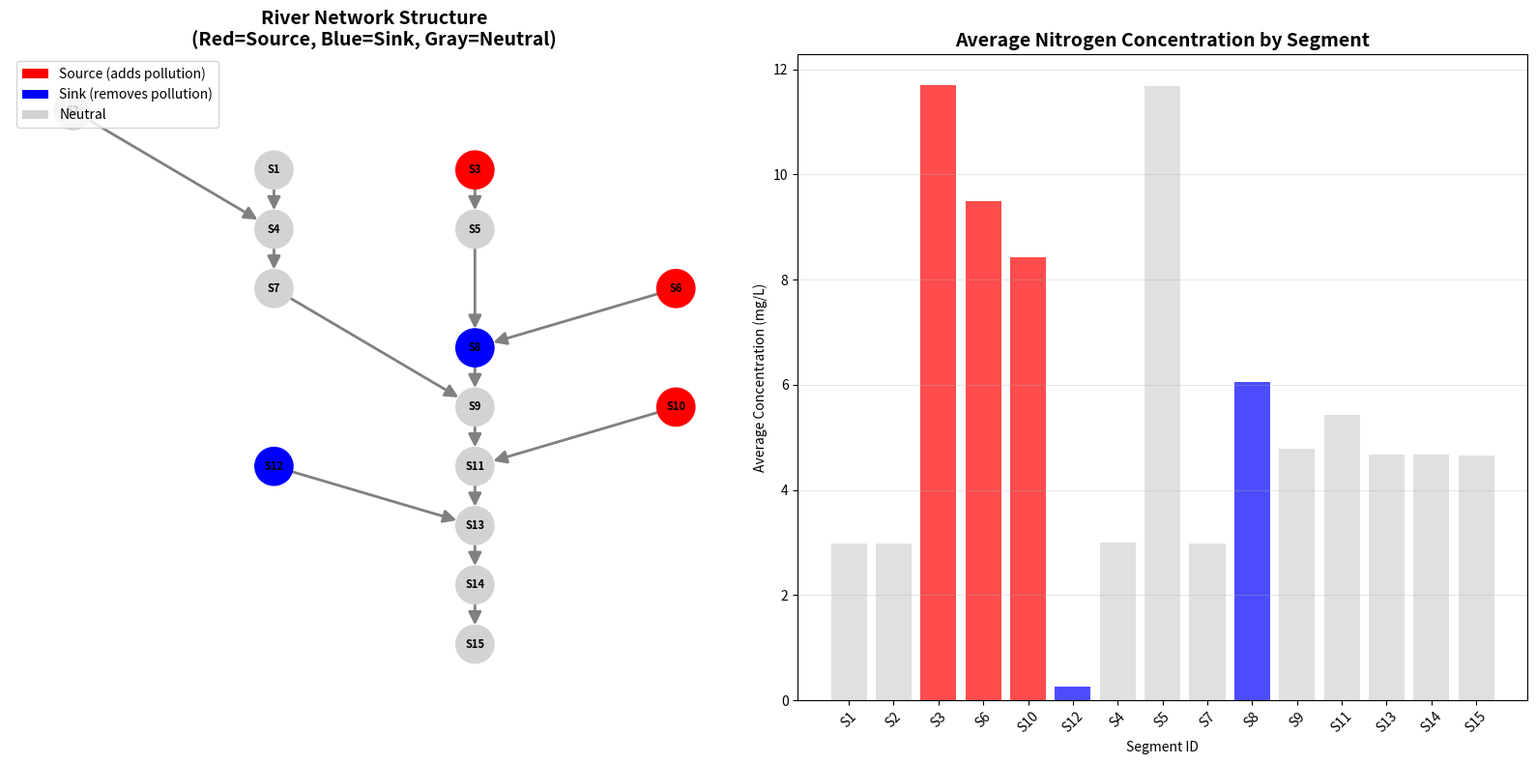
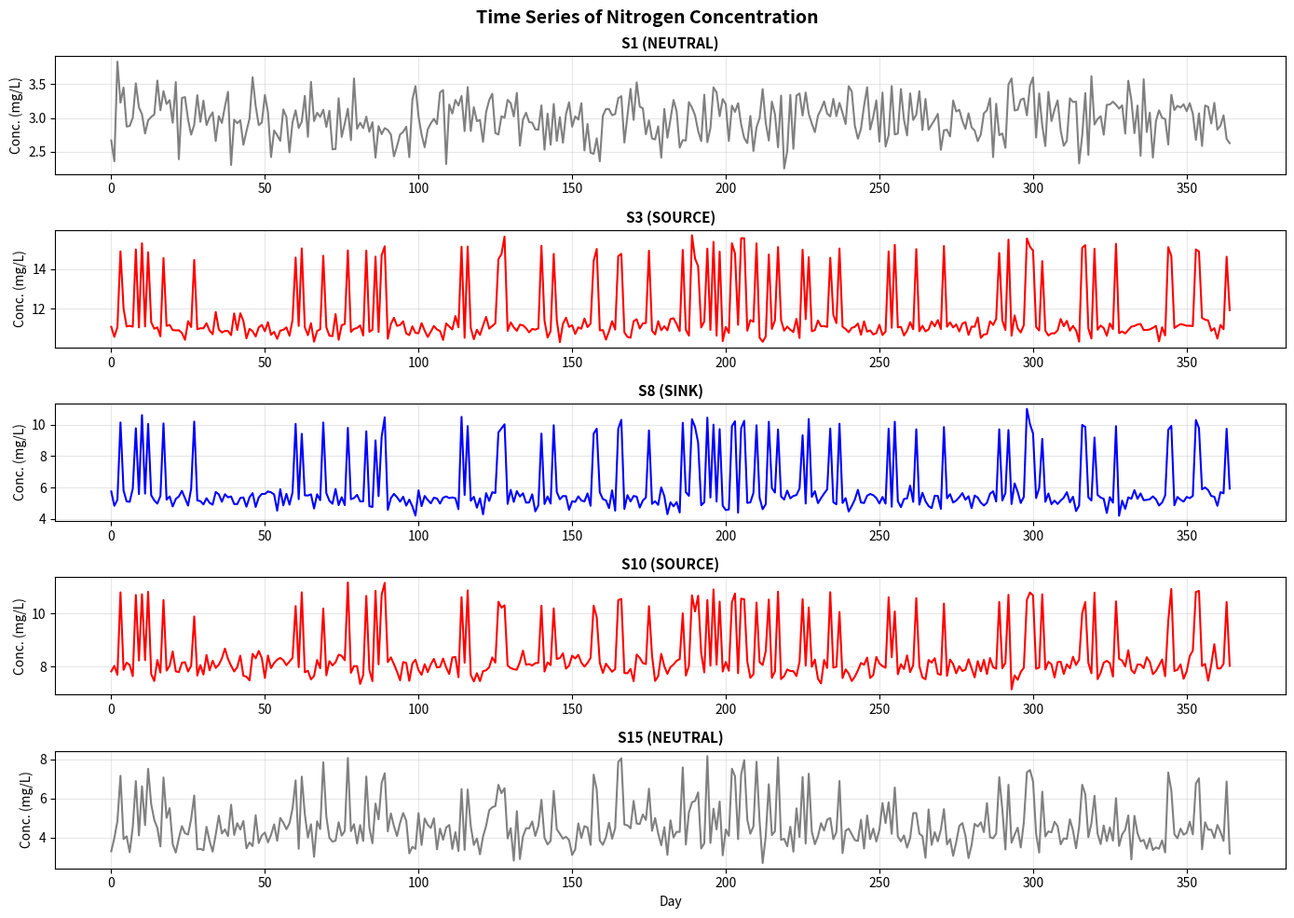

Here is the Python script that generated these plots, in order:
"""
generate_synthetic_data.py
===========================
Creates synthetic watershed data with known sources and sinks.

This script generates:
1. River network structure (15 segments)
2. Time series of pollution measurements (365 days)
3. Known source and sink locations
4. Spatial and temporal features

Author: MedTrack
Date: January 2026
"""

import numpy as np
import pandas as pd
import networkx as nx
import matplotlib.pyplot as plt
from datetime import datetime, timedelta
import json

# Set random seed for reproducibility
np.random.seed(42)

class WatershedGenerator:
    """Generate synthetic watershed with pollution dynamics."""
    
    def __init__(self, n_segments=15, n_days=365):
        self.n_segments = n_segments
        self.n_days = n_days
        self.segments = []
        self.network = nx.DiGraph()
        
    def create_network(self):
        """Create river network structure."""
        print("Creating river network...")
        
        # Define network structure (upstream -> downstream)
        # Simple dendritic (tree-like) pattern
        edges = [
            # Headwaters -> tributaries
            ('S1', 'S4'),  # Headwater 1
            ('S2', 'S4'),  # Headwater 2
            ('S3', 'S5'),  # Headwater 3
            
            # Tributaries -> main stem
            ('S4', 'S7'),  # Tributary confluence
            ('S5', 'S8'),  # Tributary confluence
            ('S6', 'S8'),  # Another tributary
            
            # Main stem
            ('S7', 'S9'),
            ('S8', 'S9'),
            ('S9', 'S11'),
            ('S10', 'S11'),  # Side tributary
            
            # Lower reach
            ('S11', 'S13'),
            ('S12', 'S13'),  # Last tributary
            ('S13', 'S14'),
            ('S14', 'S15'),  # Outlet
        ]
        
        self.network.add_edges_from(edges)
        
        # Assign segment properties
        segment_properties = {
            'S1': {'type': 'headwater', 'land_use': 'forest', 'lat': 40.0, 'lon': -75.0},
            'S2': {'type': 'headwater', 'land_use': 'forest', 'lat': 40.1, 'lon': -75.1},
            'S3': {'type': 'headwater', 'land_use': 'agriculture', 'lat': 40.0, 'lon': -74.9},
            'S4': {'type': 'tributary', 'land_use': 'forest', 'lat': 39.9, 'lon': -75.0},
            'S5': {'type': 'tributary', 'land_use': 'agriculture', 'lat': 39.9, 'lon': -74.9},
            'S6': {'type': 'tributary', 'land_use': 'urban', 'lat': 39.8, 'lon': -74.8},
            'S7': {'type': 'main_stem', 'land_use': 'forest', 'lat': 39.8, 'lon': -75.0},
            'S8': {'type': 'main_stem', 'land_use': 'wetland', 'lat': 39.7, 'lon': -74.9},
            'S9': {'type': 'main_stem', 'land_use': 'agriculture', 'lat': 39.6, 'lon': -74.9},
            'S10': {'type': 'tributary', 'land_use': 'urban', 'lat': 39.6, 'lon': -74.8},
            'S11': {'type': 'main_stem', 'land_use': 'urban', 'lat': 39.5, 'lon': -74.9},
            'S12': {'type': 'tributary', 'land_use': 'forest', 'lat': 39.5, 'lon': -75.0},
            'S13': {'type': 'lower_reach', 'land_use': 'urban', 'lat': 39.4, 'lon': -74.9},
            'S14': {'type': 'lower_reach', 'land_use': 'urban', 'lat': 39.3, 'lon': -74.9},
            'S15': {'type': 'outlet', 'land_use': 'urban', 'lat': 39.2, 'lon': -74.9},
        }
        
        nx.set_node_attributes(self.network, segment_properties)
        
        print(f"  Created network with {self.network.number_of_nodes()} segments")
        print(f"  and {self.network.number_of_edges()} connections")
        
    def define_sources_sinks(self):
        """Define known pollution sources and sinks."""
        print("\nDefining sources and sinks...")
        
        # SOURCES (add pollution)
        self.sources = {
            'S3': {
                'magnitude': 8.0,  # mg/L added
                'type': 'agricultural_runoff',
                'description': 'Farm runoff, fertilizer'
            },
            'S6': {
                'magnitude': 6.0,
                'type': 'urban_stormwater',
                'description': 'Urban runoff after rain'
            },
            'S10': {
                'magnitude': 5.0,
                'type': 'wastewater',
                'description': 'Treated wastewater discharge'
            }
        }
        
        # SINKS (remove pollution)
        self.sinks = {
            'S8': {
                'magnitude': -4.5,  # mg/L removed
                'type': 'wetland',
                'description': 'Wetland natural filtering'
            },
            'S12': {
                'magnitude': -3.0,
                'type': 'forest_buffer',
                'description': 'Forest riparian zone'
            }
        }
        
        print(f"  Defined {len(self.sources)} sources")
        print(f"  Defined {len(self.sinks)} sinks")
        
        # Store in network
        for node in self.network.nodes():
            if node in self.sources:
                self.network.nodes[node]['source_sink'] = self.sources[node]['magnitude']
                self.network.nodes[node]['role'] = 'source'
            elif node in self.sinks:
                self.network.nodes[node]['source_sink'] = self.sinks[node]['magnitude']
                self.network.nodes[node]['role'] = 'sink'
            else:
                self.network.nodes[node]['source_sink'] = 0.0
                self.network.nodes[node]['role'] = 'neutral'
    
    def simulate_pollution(self):
        """Simulate pollution propagation through network over time."""
        print("\nSimulating pollution dynamics...")
        
        # Initialize storage
        self.concentrations = np.zeros((self.n_segments, self.n_days))
        self.flow_rates = np.zeros((self.n_segments, self.n_days))
        
        # Base flow rates (cubic meters per second)
        base_flows = {
            'headwater': 2.0,
            'tributary': 5.0,
            'main_stem': 15.0,
            'lower_reach': 25.0,
            'outlet': 30.0
        }
        
        # Simulate for each day
        for day in range(self.n_days):
            # Seasonal pattern (higher flow in spring)
            seasonal_factor = 1.0 + 0.5 * np.sin(2 * np.pi * (day - 80) / 365)
            
            # Rain events (increase flow and pollution)
            is_rain = np.random.random() < 0.15  # 15% chance of rain
            rain_factor = 1.8 if is_rain else 1.0
            
            # Topological sort to process upstream -> downstream
            topo_order = list(nx.topological_sort(self.network))
            
            for idx, node in enumerate(topo_order):
                node_data = self.network.nodes[node]
                
                # Base concentration (background level)
                base_conc = 3.0  # mg/L background nitrogen
                
                # Get upstream concentrations
                predecessors = list(self.network.predecessors(node))
                
                if len(predecessors) == 0:
                    # Headwater - starts with base concentration
                    conc = base_conc
                    flow = base_flows[node_data['type']] * seasonal_factor * rain_factor
                else:
                    # Mix upstream sources
                    upstream_concs = []
                    upstream_flows = []
                    for pred in predecessors:
                        pred_idx = topo_order.index(pred)
                        upstream_concs.append(self.concentrations[pred_idx, day])
                        upstream_flows.append(self.flow_rates[pred_idx, day])
                    
                    # Flow mixing
                    total_flow = sum(upstream_flows)
                    if total_flow > 0:
                        conc = sum(c * f for c, f in zip(upstream_concs, upstream_flows)) / total_flow
                    else:
                        conc = base_conc
                    
                    flow = total_flow + base_flows.get(node_data['type'], 0) * 0.2
                
                # Add source/sink effect
                source_sink_effect = node_data['source_sink']
                
                # Sources amplified by rain
                if source_sink_effect > 0 and is_rain:
                    source_sink_effect *= 1.5
                
                # Sinks less effective at high flow
                if source_sink_effect < 0 and is_rain:
                    source_sink_effect *= 0.7
                
                conc += source_sink_effect
                
                # Add measurement noise
                conc += np.random.normal(0, 0.3)
                
                # Ensure positive
                conc = max(0, conc)
                
                # Store
                self.concentrations[idx, day] = conc
                self.flow_rates[idx, day] = flow
        
        print(f"  Simulated {self.n_days} days of data")
        print(f"  Concentration range: {self.concentrations.min():.2f} - {self.concentrations.max():.2f} mg/L")
    
    def create_dataframe(self):
        """Create pandas DataFrame with all data."""
        print("\nCreating dataset...")
        
        data_records = []
        topo_order = list(nx.topological_sort(self.network))
        
        # Land use encoding
        land_use_map = {
            'forest': 0,
            'agriculture': 1,
            'urban': 2,
            'wetland': 3
        }
        
        for day in range(self.n_days):
            date = datetime(2024, 1, 1) + timedelta(days=day)
            
            for idx, node in enumerate(topo_order):
                node_data = self.network.nodes[node]
                
                # Get upstream information
                predecessors = list(self.network.predecessors(node))
                upstream_conc = 0.0
                upstream_count = len(predecessors)
                
                if upstream_count > 0:
                    upstream_indices = [topo_order.index(p) for p in predecessors]
                    upstream_conc = np.mean([self.concentrations[i, day] for i in upstream_indices])
                
                record = {
                    'date': date,
                    'day': day,
                    'segment_id': node,
                    'segment_index': idx,
                    'latitude': node_data['lat'],
                    'longitude': node_data['lon'],
                    'land_use': node_data['land_use'],
                    'land_use_encoded': land_use_map[node_data['land_use']],
                    'segment_type': node_data['type'],
                    'upstream_count': upstream_count,
                    'upstream_concentration': upstream_conc,
                    'flow_rate': self.flow_rates[idx, day],
                    'concentration': self.concentrations[idx, day],  # Target variable
                    'true_source_sink': node_data['source_sink'],
                    'true_role': node_data['role'],
                }
                
                data_records.append(record)
        
        self.df = pd.DataFrame(data_records)
        print(f"  Created dataset with {len(self.df)} records")
        print(f"  Shape: {self.df.shape}")
        
    def save_data(self, output_dir='data'):
        """Save data to files."""
        import os
        os.makedirs(output_dir, exist_ok=True)
        
        print(f"\nSaving data to {output_dir}/...")
        
        # Save main dataset
        self.df.to_csv(f'{output_dir}/synthetic_watershed.csv', index=False)
        print(f"  Saved synthetic_watershed.csv")
        
        # Save network structure
        network_data = nx.node_link_data(self.network)
        with open(f'{output_dir}/network_structure.json', 'w') as f:
            json.dump(network_data, f, indent=2)
        print(f"  Saved network_structure.json")
        
        # Save source/sink definitions
        source_sink_info = {
            'sources': self.sources,
            'sinks': self.sinks
        }
        with open(f'{output_dir}/source_sink_definitions.json', 'w') as f:
            json.dump(source_sink_info, f, indent=2)
        print(f"  Saved source_sink_definitions.json")
        
        # Save summary statistics
        summary = self.df.groupby('segment_id')['concentration'].agg(['mean', 'std', 'min', 'max'])
        summary.to_csv(f'{output_dir}/summary_statistics.csv')
        print(f"  Saved summary_statistics.csv")
    
    def visualize_network(self, save_path='data/network_visualization.png'):
        """Create network visualization."""
        print("\nCreating network visualization...")
        
        fig, (ax1, ax2) = plt.subplots(1, 2, figsize=(16, 8))
        
        # Plot 1: Network structure with source/sink colors
        pos = {node: (data['lon'], data['lat']) 
               for node, data in self.network.nodes(data=True)}
        
        # Color by role
        color_map = {
            'source': 'red',
            'sink': 'blue',
            'neutral': 'lightgray'
        }
        node_colors = [color_map[data['role']] for _, data in self.network.nodes(data=True)]
        
        nx.draw(self.network, pos, ax=ax1,
                node_color=node_colors,
                node_size=800,
                with_labels=True,
                font_size=8,
                font_weight='bold',
                arrows=True,
                arrowsize=20,
                edge_color='gray',
                width=2)
        
        ax1.set_title('River Network Structure\n(Red=Source, Blue=Sink, Gray=Neutral)', 
                     fontsize=14, fontweight='bold')
        ax1.set_xlabel('Longitude')
        ax1.set_ylabel('Latitude')
        
        # Add legend
        from matplotlib.patches import Patch
        legend_elements = [
            Patch(facecolor='red', label='Source (adds pollution)'),
            Patch(facecolor='blue', label='Sink (removes pollution)'),
            Patch(facecolor='lightgray', label='Neutral')
        ]
        ax1.legend(handles=legend_elements, loc='upper left')
        
        # Plot 2: Average concentration by segment
        avg_conc = self.df.groupby('segment_id')['concentration'].mean()
        topo_order = list(nx.topological_sort(self.network))
        
        ax2.bar(range(len(topo_order)), 
                [avg_conc[node] for node in topo_order],
                color=[color_map[self.network.nodes[node]['role']] for node in topo_order],
                alpha=0.7)
        ax2.set_xticks(range(len(topo_order)))
        ax2.set_xticklabels(topo_order, rotation=45)
        ax2.set_xlabel('Segment ID')
        ax2.set_ylabel('Average Concentration (mg/L)')
        ax2.set_title('Average Nitrogen Concentration by Segment', 
                     fontsize=14, fontweight='bold')
        ax2.grid(axis='y', alpha=0.3)
        
        plt.tight_layout()
        plt.savefig(save_path, dpi=300, bbox_inches='tight')
        print(f"  Saved visualization to {save_path}")
        plt.close()
    
    def visualize_time_series(self, save_path='data/time_series_examples.png'):
        """Create time series examples."""
        print("\nCreating time series visualization...")
        
        # Select interesting segments
        examples = ['S1', 'S3', 'S8', 'S10', 'S15']  # Headwater, source, sink, source, outlet
        
        fig, axes = plt.subplots(len(examples), 1, figsize=(14, 10))
        
        for idx, segment in enumerate(examples):
            segment_data = self.df[self.df['segment_id'] == segment]
            role = self.network.nodes[segment]['role']
            
            axes[idx].plot(segment_data['day'], 
                          segment_data['concentration'],
                          linewidth=1.5,
                          color={'source': 'red', 'sink': 'blue', 'neutral': 'gray'}[role])
            
            axes[idx].set_ylabel('Conc. (mg/L)', fontsize=10)
            axes[idx].set_title(f'{segment} ({role.upper()})', 
                              fontsize=11, fontweight='bold')
            axes[idx].grid(alpha=0.3)
            
            if idx == len(examples) - 1:
                axes[idx].set_xlabel('Day', fontsize=10)
        
        plt.suptitle('Time Series of Nitrogen Concentration', 
                    fontsize=14, fontweight='bold')
        plt.tight_layout()
        plt.savefig(save_path, dpi=300, bbox_inches='tight')
        print(f"  Saved time series to {save_path}")
        plt.close()

def main():
    """Main execution function."""
    print("="*60)
    print("WATERSHED SYNTHETIC DATA GENERATOR")
    print("="*60)
    
    # Create generator
    generator = WatershedGenerator(n_segments=15, n_days=365)
    
    # Generate data
    generator.create_network()
    generator.define_sources_sinks()
    generator.simulate_pollution()
    generator.create_dataframe()
    
    # Save outputs
    generator.save_data()
    generator.visualize_network()
    generator.visualize_time_series()
    
    print("\n" + "="*60)
    print("DATA GENERATION COMPLETE!")
    print("="*60)
    print("\nGenerated files:")
    print("  - data/synthetic_watershed.csv (main dataset)")
    print("  - data/network_structure.json (network topology)")
    print("  - data/source_sink_definitions.json (ground truth)")
    print("  - data/summary_statistics.csv (segment summaries)")
    print("  - data/network_visualization.png (network map)")
    print("  - data/time_series_examples.png (time series plots)")
    print("\nNext steps:")
    print("  1. Explore the data in data/synthetic_watershed.csv")
    print("  2. Build your TensorFlow model")
    print("  3. Train and predict")
    print("  4. Compare predictions with ground truth!")
    print("="*60)

if __name__ == "__main__":
    main()
